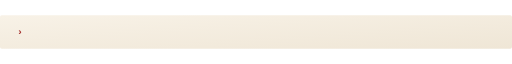
t = 0.00 s
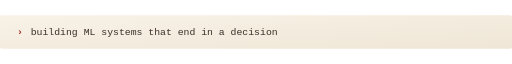
t = 1.82 s
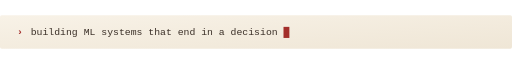
t = 3.47 s
t = 5.12 s: frame unchanged from t = 1.82 s, image omitted
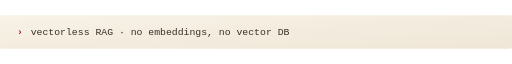
t = 6.86 s
t = 8.25 s: frame unchanged from t = 6.86 s, image omitted

The animated SVG that drew these frames (rendered in a browser with its animation timeline set to each time). Animation: 4 CSS @keyframes rules; frames cover the first 8.25 s, repeats indefinitely.

<svg xmlns="http://www.w3.org/2000/svg" viewBox="0 0 1200 78" width="1200" height="78" role="img" aria-label="Building ML systems that end in a decision. Vectorless RAG, no embeddings, no vector DB. Shipped to production, not to a notebook.">
  <title>What I'm building</title>

  <defs>
    <linearGradient id="tpaper" x1="0" y1="0" x2="1" y2="1">
      <stop offset="0%"   stop-color="#F8F2E7"/>
      <stop offset="100%" stop-color="#EFE6D6"/>
    </linearGradient>

    <clipPath id="c1"><rect class="wipe w1" x="72" y="18" width="1090" height="42"/></clipPath>
    <clipPath id="c2"><rect class="wipe w2" x="72" y="18" width="1090" height="42"/></clipPath>
    <clipPath id="c3"><rect class="wipe w3" x="72" y="18" width="1090" height="42"/></clipPath>

    <style>
      .mono {
        font-family: ui-monospace, SFMono-Regular, "SF Mono", Menlo, Consolas,
                     "Liberation Mono", "Courier New", monospace;
        font-size: 23px;
        fill: #3A2F27;
      }
      .caret { fill: #A32E2A; }
      .chev  { fill: #A32E2A; font-weight: 700; }

      /* Each phrase is revealed by scaling its clip rect from 0 -> 1 in
         character-sized steps, then collapsed again for the next one. */
      .wipe { transform-box: fill-box; transform-origin: left center; }

      .w1 { animation: r1 16.5s infinite; }
      .w2 { animation: r2 16.5s infinite; }
      .w3 { animation: r3 16.5s infinite; }

      @keyframes r1 {
        0%     { transform: scaleX(0); animation-timing-function: steps(42, end); }
        11%    { transform: scaleX(1); }
        31%    { transform: scaleX(1); }
        31.5%  { transform: scaleX(0); }
        100%   { transform: scaleX(0); }
      }
      @keyframes r2 {
        0%,33.3%  { transform: scaleX(0); animation-timing-function: steps(44, end); }
        44.3%     { transform: scaleX(1); }
        64.6%     { transform: scaleX(1); }
        65.1%     { transform: scaleX(0); }
        100%      { transform: scaleX(0); }
      }
      @keyframes r3 {
        0%,66.6%  { transform: scaleX(0); animation-timing-function: steps(40, end); }
        77.6%     { transform: scaleX(1); }
        98%       { transform: scaleX(1); }
        98.5%     { transform: scaleX(0); }
        100%      { transform: scaleX(0); }
      }

      .blink { animation: blink 1.05s steps(1, end) infinite; }
      @keyframes blink { 0%,50% { opacity: 1; } 50.01%,100% { opacity: 0; } }

      @media (prefers-reduced-motion: reduce) {
        .w1 { animation: none; transform: scaleX(1); }
        .w2, .w3 { animation: none; transform: scaleX(0); }
        .blink { animation: none; opacity: 1; }
      }
    </style>
  </defs>

  <rect width="1200" height="78" rx="4" fill="url(#tpaper)"/>

  <text class="mono chev" x="40" y="47">&#8250;</text>

  <g clip-path="url(#c1)">
    <text class="mono" x="72" y="47">building ML systems that end in a decision<tspan class="caret blink"> &#9608;</tspan></text>
  </g>
  <g clip-path="url(#c2)">
    <text class="mono" x="72" y="47">vectorless RAG &#183; no embeddings, no vector DB<tspan class="caret blink"> &#9608;</tspan></text>
  </g>
  <g clip-path="url(#c3)">
    <text class="mono" x="72" y="47">shipped to production, not to a notebook<tspan class="caret blink"> &#9608;</tspan></text>
  </g>
</svg>
